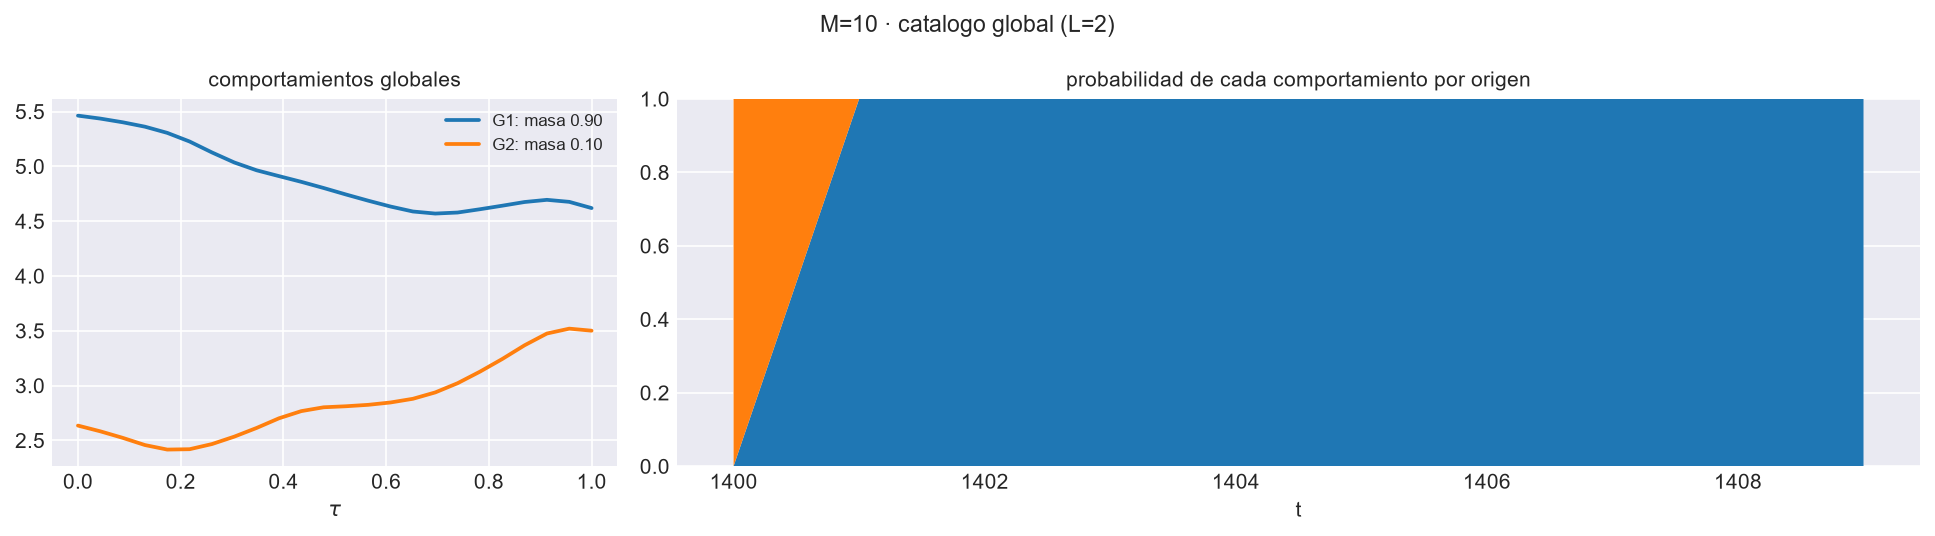

Data behind this chart, as committed beside it:
comportamiento, masa, xi_1, xi_2, xi_3, xi_4, xi_5, xi_6, xi_7, xi_8, xi_9, xi_10
1, 0.9, -0.92, -0.2704, 0.1229, -0.0276, -0.0002677, -0.001575, -0.005655, 0.009235, 0.001365, -0.004506
2, 0.1, 1.127, 0.3007, -0.07986, 0.01003, -0.001493, 0.001049, 0.003763, -0.003385, -0.0006432, 0.0009447
